3-way image classification set "dataset" from GitHub (Divi-Adiffia-Freza-Alana/riceleafdisease); label vocabulary: blast, blight, tungro.

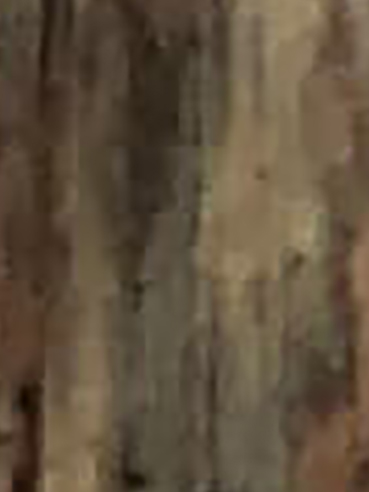
Label: blight

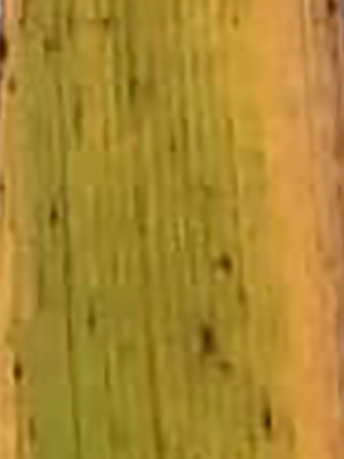
Label: tungro

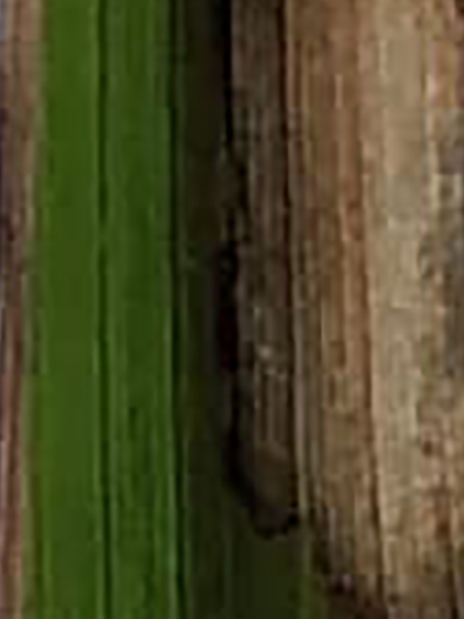
Label: blight

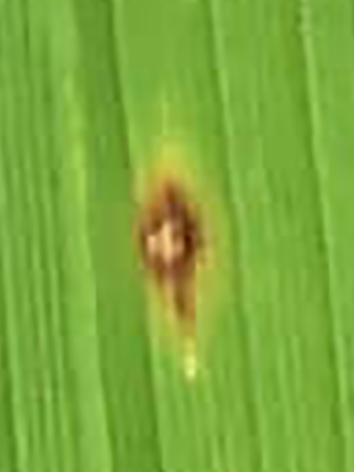
Label: blast

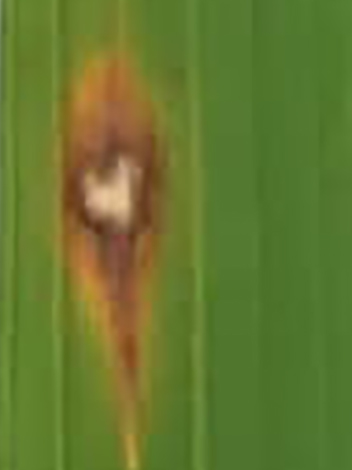
Label: blast

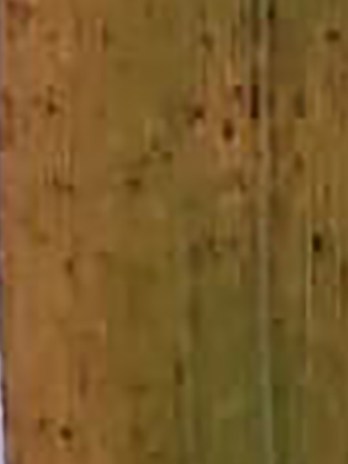
Label: tungro
